Dataset: gemstone_images (GitHub, kailashkai/GemstoneClassification). Classes: emerald, fake emerald, fake ruby, fake turquoise, ruby, turquoise.

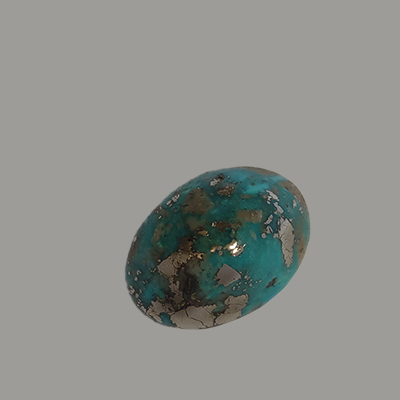
Label: turquoise

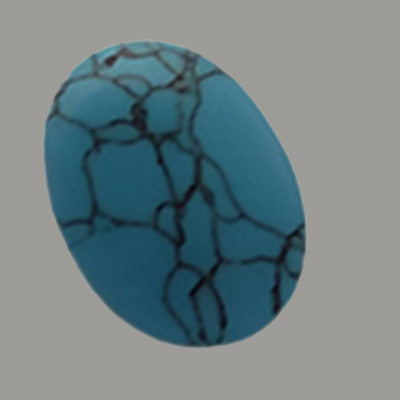
Label: fake turquoise

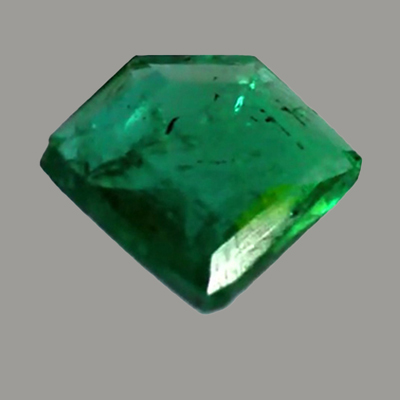
Label: emerald

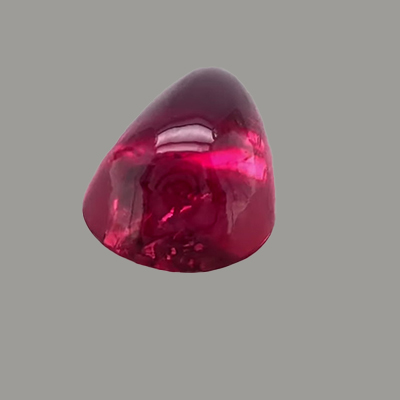
Label: ruby

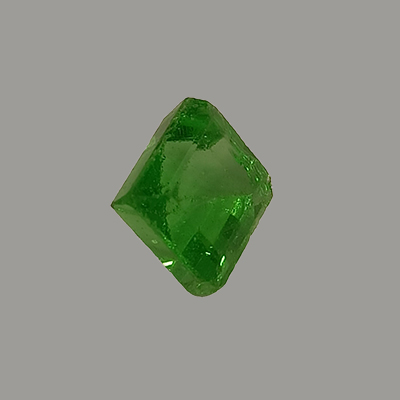
Label: fake emerald

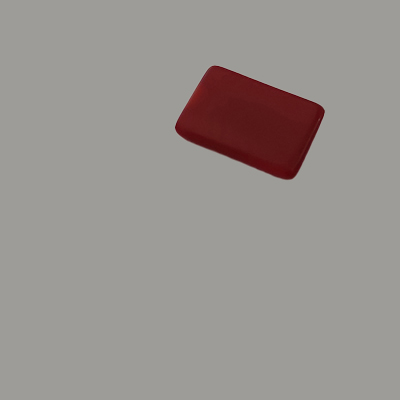
Label: fake ruby
